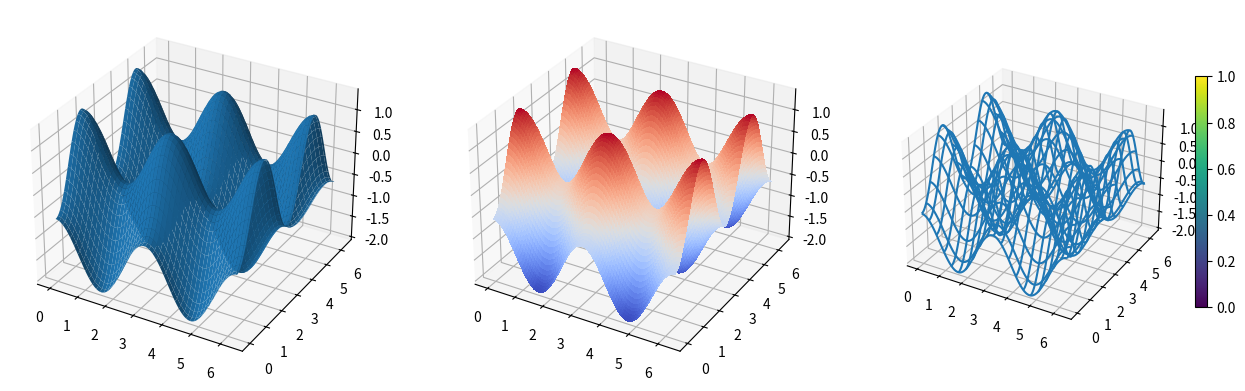

Generate this figure with matplotlib:
import numpy as np
from mpl_toolkits.mplot3d.axes3d import Axes3D
from matplotlib import pyplot as plt
from pylab import*

alpha  = 0.7
phi_ext = 2*np.pi*0.5

#Function to color map
def ColorMap (phi_m, phi_p):
    return (+ alpha - 2 * np.cos(phi_m)*cos(phi_m)-alpha*np.cos(phi_ext - 2*phi_p))

#some new datas
phi_m = np.linspace(0,2*np.pi,100)
phi_p = np.linspace(0, 2*np.pi,100)
x,y = np.meshgrid(phi_p,phi_m)
z = ColorMap(x,y).T

fig = plt.figure(figsize=(16,6))
#first graph
ax = fig.add_subplot(1,3,1, projection = '3d')
#p = ax.plot_surface(x,y,z,rstride=4,cstride=4, linewidth = 0)
p = ax.plot_surface(x,y,z,rcount = 50,ccount = 50, linewidth = 0)

#Second Graph
ax = fig.add_subplot(1,3,2, projection = '3d')
p = ax.plot_surface(x,y,z,rstride=1,cstride=1,linewidth = 0,cmap = cm.coolwarm, antialiased = False)

#Threeth Graph
ax = fig.add_subplot(1,3,3, projection  = '3d')
p = ax.plot_wireframe(x,y,z,rstride=5,cstride=5)

cb = fig.colorbar(p,shrink = 0.5)

plt.show()



